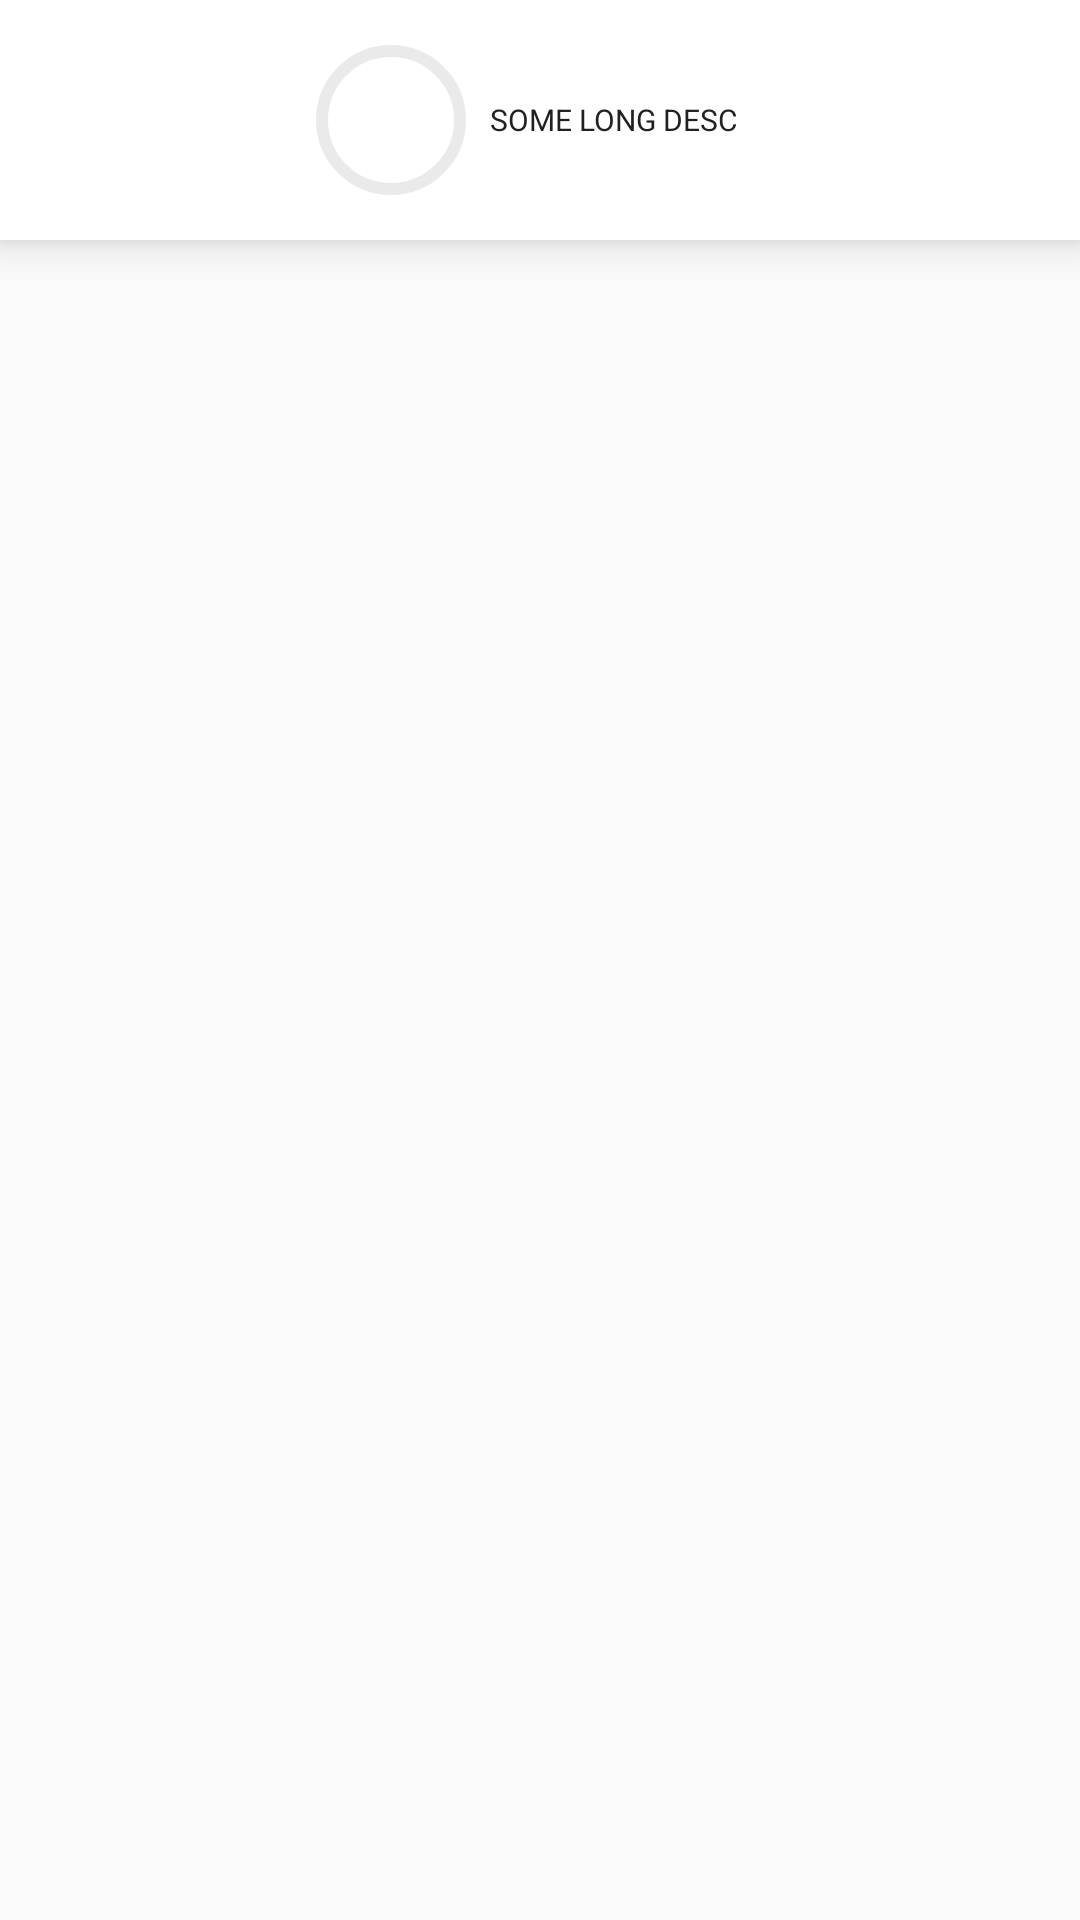

Produce the Android XML layout that renders to this screen, including the resource entries it uses.
<!-- AndroidManifest.xml: application theme AppTheme -->
<!-- res/layout/dialog_grid_color_shade_item.xml -->
<?xml version="1.0" encoding="utf-8"?>
<LinearLayout xmlns:android="http://schemas.android.com/apk/res/android"
    xmlns:card_view="http://schemas.android.com/apk/res-auto"
    android:layout_width="match_parent"
    android:layout_height="wrap_content"
    android:orientation="vertical">

    <android.support.v7.widget.CardView
        android:id="@+id/dialogCardView"
        android:layout_width="match_parent"
        android:layout_height="80dp"
        card_view:cardCornerRadius="0dp"
        card_view:cardElevation="8dp"
        card_view:cardMaxElevation="8dp"
        card_view:contentPadding="4dp">

        <RelativeLayout
            android:id="@+id/dialogColorRelativeLayout"
            android:layout_width="wrap_content"
            android:layout_height="match_parent"
            android:layout_gravity="center"
            android:elevation="8dp"
            android:orientation="vertical">

            <TextView
                android:id="@+id/dialogColorText"
                android:layout_width="wrap_content"
                android:layout_height="wrap_content"
                android:layout_centerVertical="true"
                android:layout_marginLeft="8dp"
                android:layout_marginRight="8dp"
                android:layout_toEndOf="@+id/dialogColorImage"
                android:text="SOME LONG DESC"
                android:textColor="@color/grey_11"
                android:textSize="10sp"
                android:visibility="visible" />

            <ImageView
                android:id="@+id/dialogColorImage"
                android:layout_width="50dp"
                android:layout_height="50dp"
                android:layout_alignParentStart="true"
                android:layout_centerVertical="true"
                android:background="@drawable/circle_shape_outline"
                android:padding="5dp" />

        </RelativeLayout>

    </android.support.v7.widget.CardView>

</LinearLayout>
<!-- resources referenced by this layout -->
<resources>
  <color name="grey_11">#212121</color>
  <!-- drawable circle_shape_outline (drawable) -->
  <?xml version="1.0" encoding="utf-8"?>
  <selector xmlns:android="http://schemas.android.com/apk/res/android">
      <item>
          
          <shape android:shape="rectangle">
              
              <corners android:radius="100dp" />
              <stroke android:width="4dp" android:color="#22616161" />
              
              <size android:width="50dp" android:height="50dp" />
          </shape>
      </item>
  </selector>
  <style name="AppTheme" parent="Theme.AppCompat.Light.DarkActionBar">
          
          <item name="colorPrimary">@color/colorPrimary</item>
          <item name="colorPrimaryDark">@color/colorPrimaryDark</item>
          <item name="colorAccent">@color/colorAccent</item>
      </style>
  <color name="colorPrimary">#3F51B5</color>
  <color name="colorPrimaryDark">#303F9F</color>
  <color name="colorAccent">#FF4081</color>
</resources>
